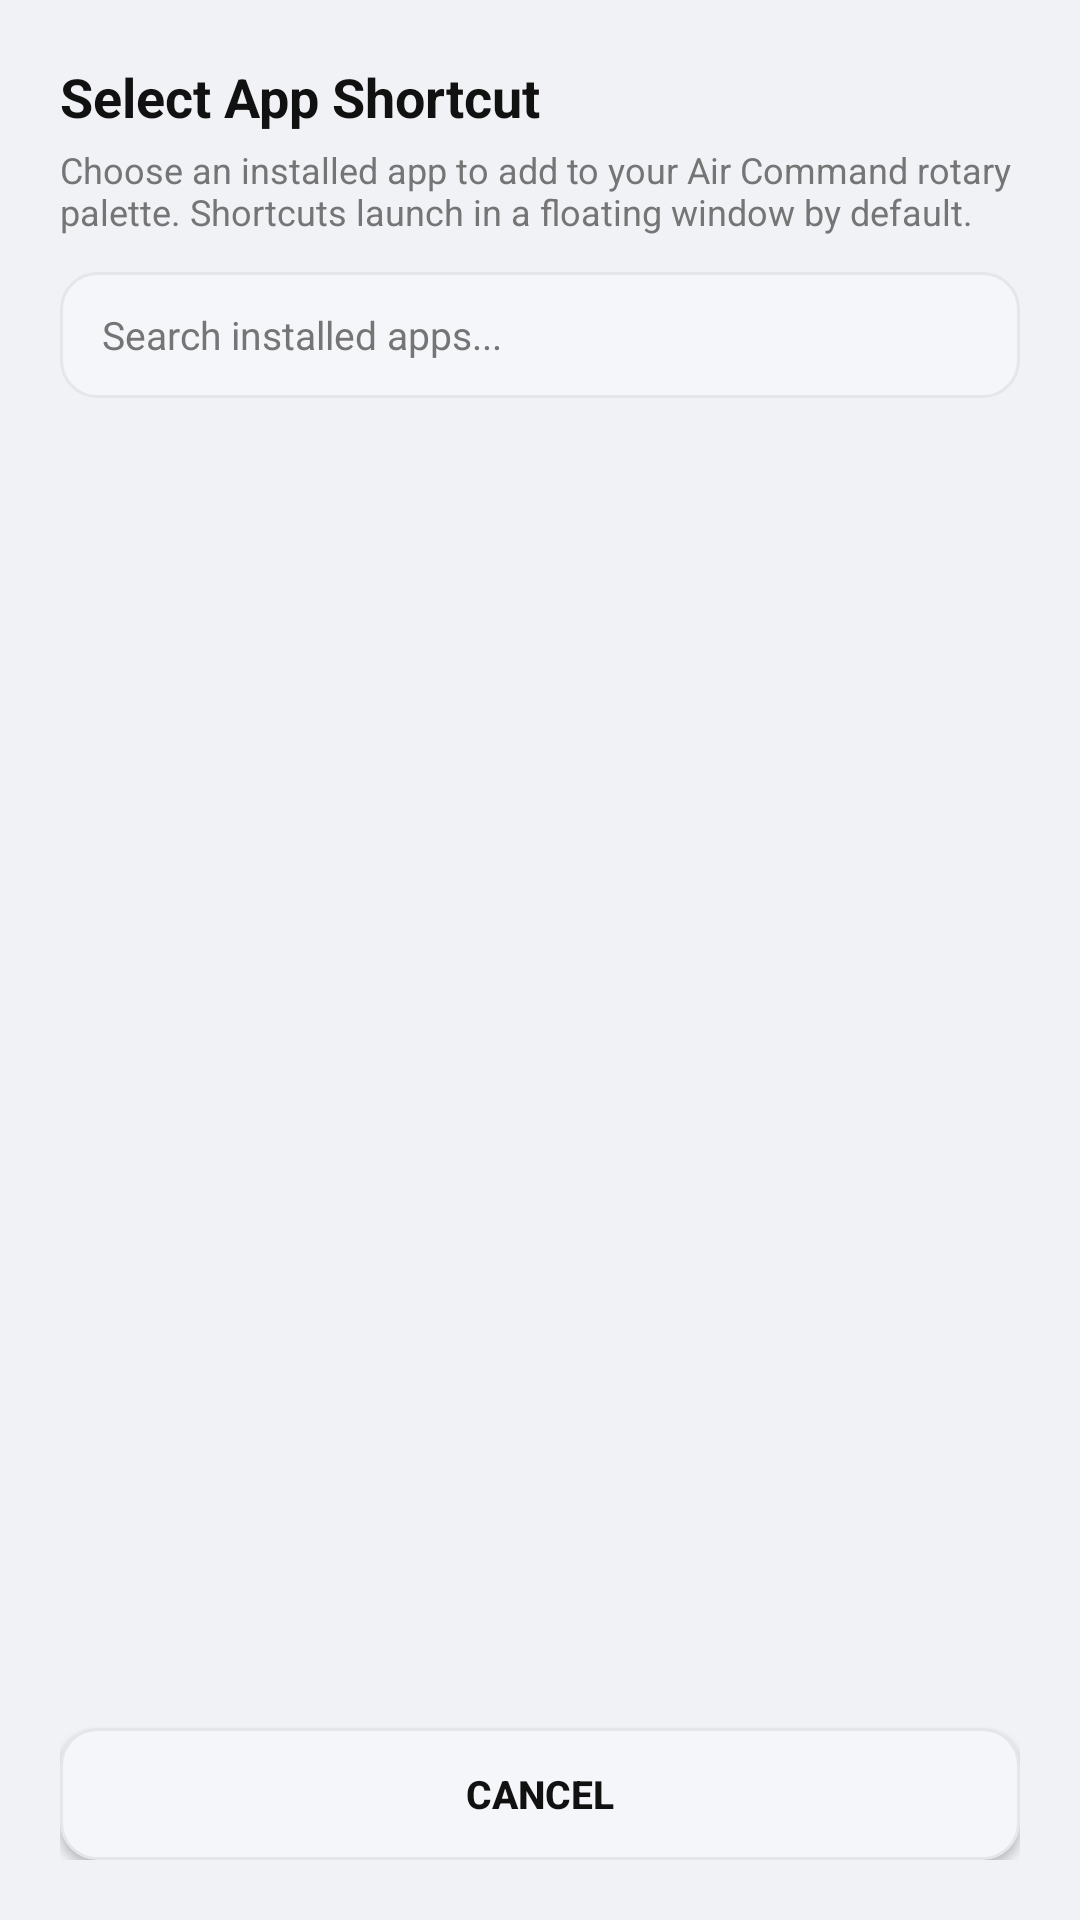

The Android layout XML behind this screen, and the referenced resources:
<!-- AndroidManifest.xml: application theme Theme.StyloHaptics -->
<!-- res/layout/dialog_select_app_shortcut.xml -->
<?xml version="1.0" encoding="utf-8"?>
<LinearLayout xmlns:android="http://schemas.android.com/apk/res/android"
    android:layout_width="match_parent"
    android:layout_height="wrap_content"
    android:orientation="vertical"
    android:background="@drawable/card_bg"
    android:padding="20dp">

    <TextView
        android:layout_width="match_parent"
        android:layout_height="wrap_content"
        android:text="Select App Shortcut"
        android:textSize="18sp"
        android:textStyle="bold"
        android:textColor="@color/text_primary" />

    <TextView
        android:layout_width="match_parent"
        android:layout_height="wrap_content"
        android:text="Choose an installed app to add to your Air Command rotary palette. Shortcuts launch in a floating window by default."
        android:textSize="12sp"
        android:textColor="@color/text_secondary"
        android:layout_marginTop="4dp"
        android:layout_marginBottom="12dp" />

    <EditText
        android:id="@+id/et_search_app_shortcut"
        android:layout_width="match_parent"
        android:layout_height="42dp"
        android:background="@drawable/search_input_bg"
        android:hint="Search installed apps..."
        android:textColorHint="@color/text_secondary"
        android:textColor="@color/text_primary"
        android:textSize="13sp"
        android:paddingLeft="14dp"
        android:paddingRight="14dp"
        android:singleLine="true"
        android:layout_marginBottom="12dp" />

    <ScrollView
        android:layout_width="match_parent"
        android:layout_height="0dp"
        android:layout_weight="1"
        android:maxHeight="380dp"
        android:scrollbars="vertical">

        <LinearLayout
            android:id="@+id/app_picker_container"
            android:layout_width="match_parent"
            android:layout_height="wrap_content"
            android:orientation="vertical" />
    </ScrollView>

    <Button
        android:id="@+id/btn_cancel_app_picker"
        android:layout_width="match_parent"
        android:layout_height="44dp"
        android:text="Cancel"
        android:textSize="13sp"
        android:textStyle="bold"
        android:textColor="@color/text_primary"
        android:background="@drawable/btn_secondary"
        android:layout_marginTop="12dp" />

</LinearLayout>
<!-- resources referenced by this layout -->
<resources>
  <color name="text_primary">#111111</color>
  <color name="text_secondary">#757575</color>
  <!-- drawable btn_secondary (drawable) -->
  <?xml version="1.0" encoding="utf-8"?>
  <ripple xmlns:android="http://schemas.android.com/apk/res/android"
      android:color="#40FFFFFF">
      <item>
          <shape android:shape="rectangle">
              <solid android:color="@color/bg_card_secondary" />
              <corners android:radius="12dp" />
              <stroke android:width="1dp" android:color="@color/border_subtle" />
          </shape>
      </item>
  </ripple>
  <!-- drawable search_input_bg (drawable) -->
  <?xml version="1.0" encoding="utf-8"?>
  <shape xmlns:android="http://schemas.android.com/apk/res/android"
      android:shape="rectangle">
      <solid android:color="@color/bg_card_secondary" />
      <corners android:radius="12dp" />
      <stroke android:width="1dp" android:color="@color/border_subtle" />
  </shape>
  <style name="Theme.StyloHaptics" parent="@android:style/Theme.DeviceDefault.Light.NoActionBar">
          <item name="android:windowBackground">@color/bg_main</item>
          <item name="android:statusBarColor">@color/bg_main</item>
          <item name="android:navigationBarColor">@color/bg_main</item>
          <item name="android:windowLightStatusBar">true</item>
          <item name="android:windowLightNavigationBar">true</item>
          <item name="android:textColorPrimary">@color/text_primary</item>
          <item name="android:textColorSecondary">@color/text_secondary</item>
          <item name="android:colorAccent">@color/primary_accent</item>
          <item name="android:switchStyle">@style/OnePlusSwitch</item>
      </style>
  <color name="bg_card_secondary">#F5F6F9</color>
  <color name="border_subtle">#E5E6EB</color>
  <color name="bg_main">#F1F2F6</color>
  <color name="primary_accent">#0084FF</color>
  <style name="OnePlusSwitch" parent="@android:style/Widget.Material.CompoundButton.Switch">
          <item name="android:track">@drawable/oneplus_switch_track</item>
          <item name="android:thumb">@drawable/oneplus_switch_thumb</item>
          <item name="android:showText">false</item>
          <item name="android:switchMinWidth">42dp</item>
          <item name="android:thumbTextPadding">0dp</item>
      </style>
  <!-- drawable oneplus_switch_track (drawable) -->
  <?xml version="1.0" encoding="utf-8"?>
  <selector xmlns:android="http://schemas.android.com/apk/res/android">
      <item android:state_checked="true">
          <shape android:shape="rectangle">
              <solid android:color="@color/primary_accent" />
              <corners android:radius="12dp" />
              <size android:width="42dp" android:height="24dp" />
          </shape>
      </item>
      <item>
          <shape android:shape="rectangle">
              <solid android:color="@color/switch_track_off" />
              <corners android:radius="12dp" />
              <size android:width="42dp" android:height="24dp" />
          </shape>
      </item>
  </selector>
  <!-- drawable oneplus_switch_thumb (drawable) -->
  <?xml version="1.0" encoding="utf-8"?>
  <layer-list xmlns:android="http://schemas.android.com/apk/res/android">
      <item
          android:top="3dp"
          android:bottom="3dp"
          android:left="3dp"
          android:right="3dp">
          <shape android:shape="oval">
              <solid android:color="#FFFFFF" />
              <size android:width="18dp" android:height="18dp" />
          </shape>
      </item>
  </layer-list>
  <color name="switch_track_off">#E5E6EB</color>
</resources>
